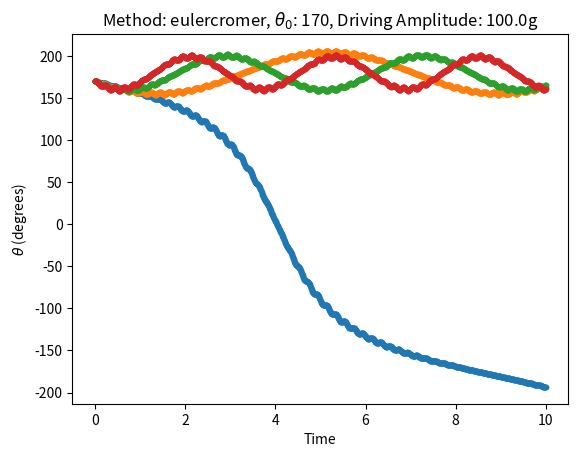

Generate this figure with matplotlib:
# -*- coding: utf-8 -*-
"""
Created on Wed Feb  5 11:55:57 2020

[redacted]
"""

# pendul - Program to compute the motion of a simple pendulum
# using the Euler or Verlet method

# Select the numerical method to use: Euler or Verlet


import numpy as np
import matplotlib.pyplot as plt
from scipy.special import ellipk


def period_pend(theta0,g_over_L):
# function to return the exact period for a pendulum of length L
# usage: period = exact_period(theta0,g_over_L)
# where: theta0 = inital angle in degrees
#        g_over_L = ratio g to the length of the pendulum
#        note  -earlier version has a bug as it x sqrt(g/l) not divided 9/11

# note the squaring of the argument in the elliptic function
# matlab uses a different normalization than the book

    period = 4/np.sqrt(g_over_L)*ellipk((np.sin(theta0*np.pi/180./2.))**2)
    return period


def pend(theta0,tau,A0,nstep,NumericalMethod,plotting = False,verbose = False):

    
    # Set initial position and velocity of pendulum
    theta = theta0*np.pi/180  # Convert angle to radians
    omega = 0               # Set the initial velocity
    # Set the physical constants and other variables
    g_over_L = 1            # The constant g/L
    time = 0                # Initial time
    irev = 0                # Used to count number of reversals
    g = 9.81
    L = 9.81
    
    Td = .2 # Driving period (s)
    
    def accel(time,A0,Td,theta,L):
        # The acceleration give by the equation in problem 21
        a_d = A0*np.sin(2*np.pi*time/Td)
        return -((g+a_d)/L)*np.sin(theta)
    
    
    # Take one backward step to start Verlet
    theta_old = theta - omega*tau + 0.5*tau**2*accel(time,A0,Td,theta,L)  
    
    # Loop over desired number of steps with given time step
    #    and numerical method

    # initialize arrays
    t_plot=np.array([])
    th_plot=np.array([])
    period=np.array([])
    

    
    
    for istep in range(0,nstep):  
    
        # Record angle and time for plotting
        t_plot = np.append(t_plot,time)            
        th_plot = np.append(th_plot,theta*180/np.pi)   # Convert angle to degrees
        time = time + tau
      
        

       # Compute new position and velocity using Verlet method
        theta_new = 2*theta - theta_old + tau**2*accel(time,A0,Td,theta,L)
        theta_old = theta			   # Verlet method
        theta = theta_new
        
        # Test if the pendulum has passed through theta = 0;
        #    if yes, use time to estimate period
        if theta*theta_old < 0: # Test position for sign change
            if verbose:
                print("Turning point at time t= %f" %time) ;
            if irev == 0:           # If this is the first change,
                time_old = time    # just record the time
            else:
                period = np.append(period,2*(time - time_old))
                time_old = time
            irev = irev + 1       # Increment the number of reversals
    
    if verbose:
        if irev > 1:
            # Estimate period of oscillation, including error bar
            AvePeriod = np.mean(period)
            ErrorBar = np.std(period)/np.sqrt(irev)
            print("Average period = %g +/- %g" %(AvePeriod,ErrorBar))
        else:
            print('Pendulum program could not complete a period, time =%g'%time)
        
        print("Exact period = %g" %period_pend(theta0,g_over_L))
    
    # Graph the oscillations as theta versus time
    if plotting:
        plt.figure(0)
        plt.plot(t_plot,th_plot,'.-')     
        
        plt.title(r"Method: %s, $\theta_0$: %s, Driving Amplitude: %sg" % (NumericalMethod,theta0,A0/9.81) )
        plt.xlabel('Time')
        plt.ylabel(r'$\theta$ (degrees)') # the 'r' means raw strings for latex
        plt.grid()
        plt.show()
    
    return t_plot,th_plot,period


if __name__ == "__main__":
    # Part a
    # Figure 2.7
    g = 9.81

    for i in [40,60,80,100]:
        a,b,c = pend(170,.005,i*g,2000,"eulercromer",plotting = True, verbose = True)